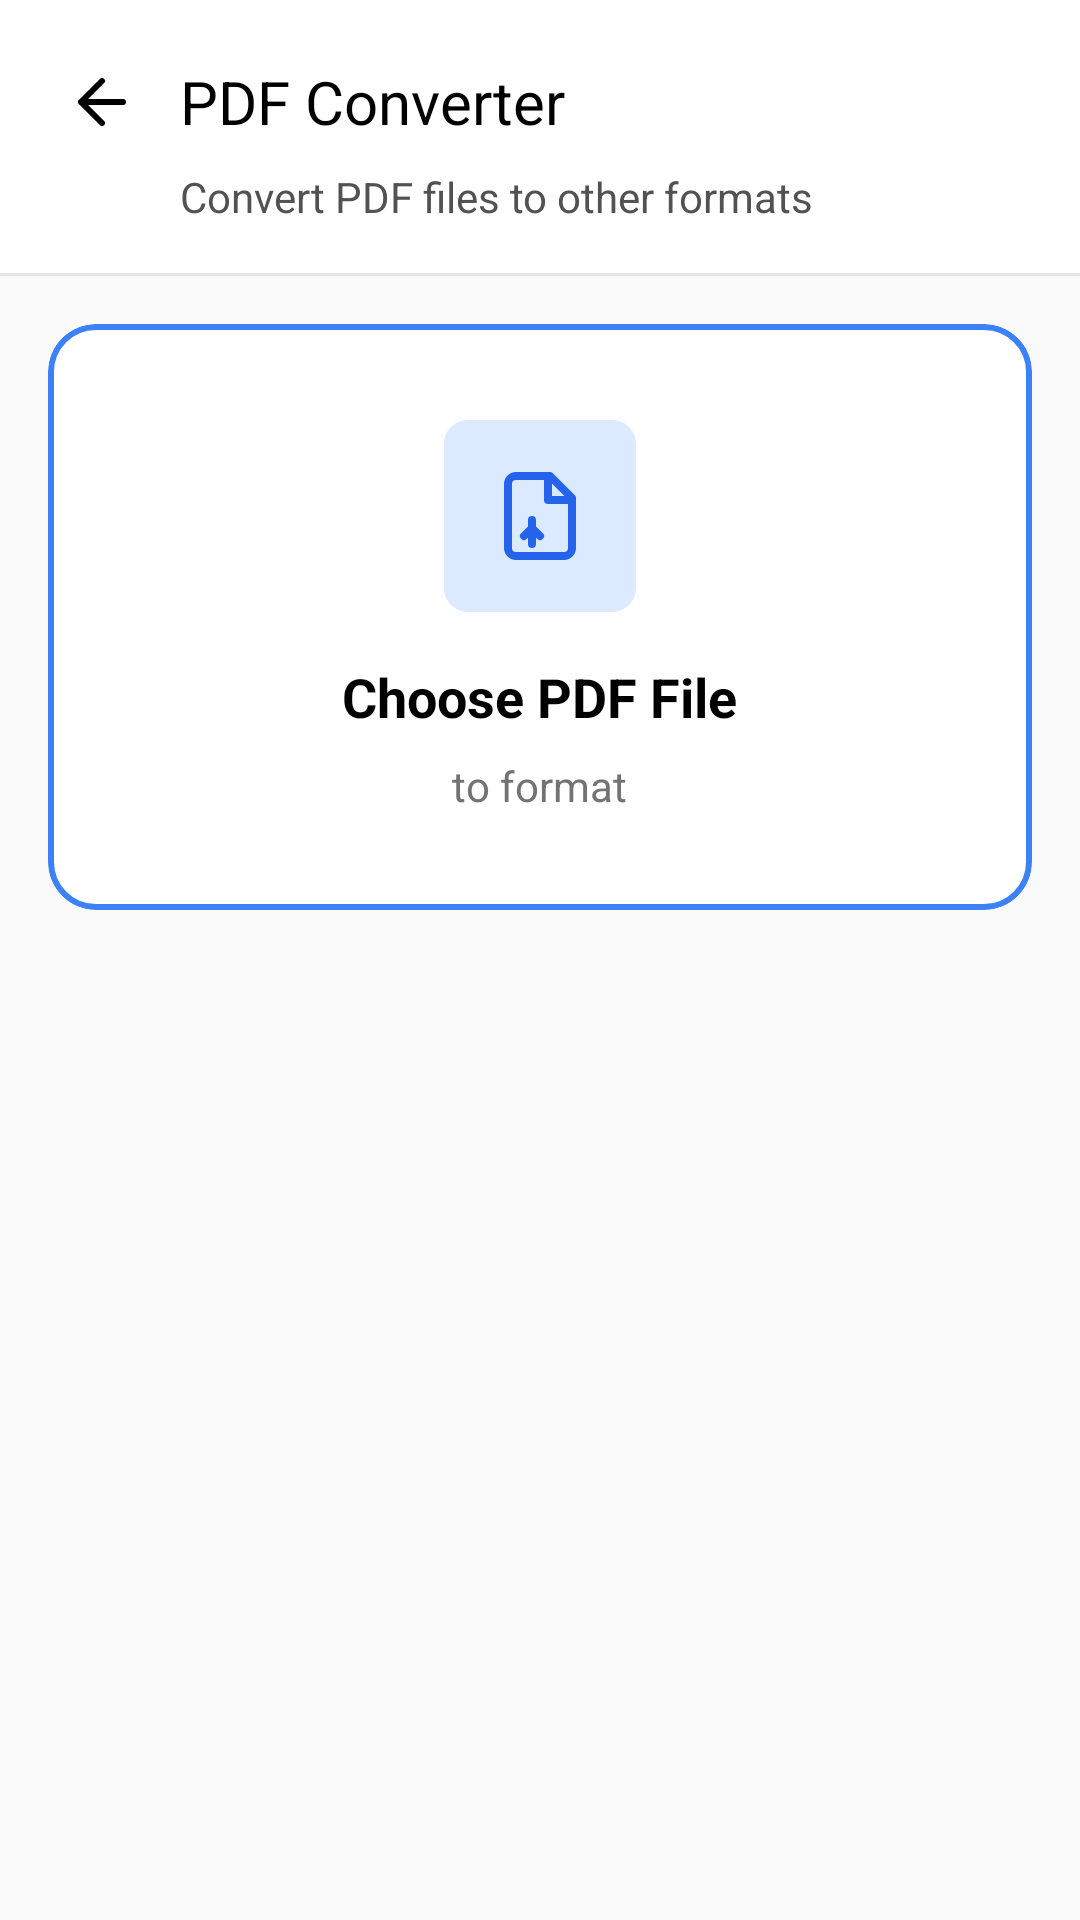

The Android layout XML behind this screen, and the referenced resources:
<!-- AndroidManifest.xml: application theme Theme.DocumentFileEditor -->
<!-- res/layout/activity_pdf_convert.xml -->
<?xml version="1.0" encoding="utf-8"?>
<LinearLayout xmlns:android="http://schemas.android.com/apk/res/android"
    xmlns:app="http://schemas.android.com/apk/res-auto"
    android:layout_width="match_parent"
    android:layout_height="match_parent"
    android:orientation="vertical"
    android:background="@color/neutral_50">

    
    <LinearLayout
        android:layout_width="match_parent"
        android:layout_height="wrap_content"
        android:orientation="vertical"
        android:background="@color/white"
        android:padding="16dp">

        <LinearLayout
            android:layout_width="match_parent"
            android:layout_height="wrap_content"
            android:orientation="horizontal"
            android:gravity="center_vertical"
            android:layout_marginBottom="4dp">

            <ImageView
                android:id="@+id/btn_back"
                android:layout_width="36dp"
                android:layout_height="36dp"
                android:padding="6dp"
                android:src="@drawable/ic_arrow_left"
                android:background="?attr/selectableItemBackgroundBorderless" />

            <TextView
                android:id="@+id/tv_title"
                android:layout_width="wrap_content"
                android:layout_height="wrap_content"
                android:text="PDF Converter"
                android:textSize="20sp"
                android:textColor="@color/black"
                android:layout_marginStart="8dp" />
        </LinearLayout>

        <TextView
            android:id="@+id/tv_subtitle"
            android:layout_width="wrap_content"
            android:layout_height="wrap_content"
            android:text="Convert PDF files to other formats"
            android:textSize="14sp"
            android:textColor="@color/neutral_600"
            android:layout_marginStart="44dp" />
    </LinearLayout>

    <View
        android:layout_width="match_parent"
        android:layout_height="1dp"
        android:background="@color/neutral_200" />

    
    <ScrollView
        android:layout_width="match_parent"
        android:layout_height="0dp"
        android:layout_weight="1"
        android:fillViewport="true">

        <LinearLayout
            android:layout_width="match_parent"
            android:layout_height="wrap_content"
            android:orientation="vertical"
            android:padding="16dp">

            
            <LinearLayout
                android:id="@+id/scan_options_section"
                android:layout_width="match_parent"
                android:layout_height="wrap_content"
                android:orientation="vertical"
                android:gravity="center_horizontal">

                <com.google.android.material.card.MaterialCardView
                    android:id="@+id/card_upload_pdf"
                    android:layout_width="match_parent"
                    android:layout_height="wrap_content"
                    android:layout_marginBottom="24dp"
                    android:clickable="true"
                    android:focusable="true"
                    app:cardBackgroundColor="@color/white"
                    app:cardCornerRadius="16dp"
                    app:cardElevation="0dp"
                    app:strokeColor="@color/blue_500"
                    app:strokeWidth="2dp">

                    <LinearLayout
                        android:layout_width="match_parent"
                        android:layout_height="wrap_content"
                        android:orientation="vertical"
                        android:gravity="center"
                        android:paddingTop="32dp"
                        android:paddingBottom="32dp">

                        <FrameLayout
                            android:layout_width="64dp"
                            android:layout_height="64dp"
                            android:background="@drawable/bg_blue_500_rounded"
                            android:backgroundTint="@color/blue_100"
                            android:layout_marginBottom="16dp">
                            <ImageView
                                android:layout_width="32dp"
                                android:layout_height="32dp"
                                android:layout_gravity="center"
                                android:src="@drawable/ic_file_type"
                                app:tint="@color/blue_600" />
                        </FrameLayout>

                        <TextView
                            android:layout_width="wrap_content"
                            android:layout_height="wrap_content"
                            android:text="Choose PDF File"
                            android:textStyle="bold"
                            android:textSize="18sp"
                            android:textColor="@color/black"
                            android:layout_marginBottom="8dp" />

                        <TextView
                            android:id="@+id/tv_target_format"
                            android:layout_width="wrap_content"
                            android:layout_height="wrap_content"
                            android:text="to format"
                            android:textSize="14sp"
                            android:textColor="@color/neutral_500" />
                    </LinearLayout>
                </com.google.android.material.card.MaterialCardView>

            </LinearLayout>
            

            
            <LinearLayout
                android:id="@+id/scan_result_section"
                android:layout_width="match_parent"
                android:layout_height="wrap_content"
                android:orientation="vertical"
                android:visibility="gone">

                
                <com.google.android.material.card.MaterialCardView
                    android:id="@+id/card_processing"
                    android:layout_width="match_parent"
                    android:layout_height="wrap_content"
                    android:layout_marginBottom="16dp"
                    android:visibility="gone"
                    app:cardBackgroundColor="@color/white"
                    app:cardCornerRadius="16dp"
                    app:cardElevation="0dp"
                    app:strokeColor="@color/blue_300"
                    app:strokeWidth="1dp">

                    <LinearLayout
                        android:layout_width="match_parent"
                        android:layout_height="wrap_content"
                        android:orientation="vertical"
                        android:gravity="center"
                        android:padding="32dp">

                        <ProgressBar
                            android:layout_width="48dp"
                            android:layout_height="48dp"
                            android:layout_marginBottom="16dp" />

                        <TextView
                            android:layout_width="wrap_content"
                            android:layout_height="wrap_content"
                            android:text="Processing..."
                            android:textStyle="bold"
                            android:textColor="@color/black"
                            android:layout_marginBottom="4dp" />

                        <TextView
                            android:id="@+id/tv_scan_status"
                            android:layout_width="wrap_content"
                            android:layout_height="wrap_content"
                            android:text="Please wait"
                            android:textSize="14sp"
                            android:textColor="@color/neutral_500" />
                    </LinearLayout>
                </com.google.android.material.card.MaterialCardView>

                
                <com.google.android.material.card.MaterialCardView
                    android:id="@+id/card_preview"
                    android:layout_width="match_parent"
                    android:layout_height="wrap_content"
                    android:layout_marginBottom="16dp"
                    app:cardBackgroundColor="@color/white"
                    app:cardCornerRadius="16dp"
                    app:cardElevation="0dp"
                    app:strokeColor="@color/neutral_200"
                    app:strokeWidth="1dp">

                    <LinearLayout
                        android:layout_width="match_parent"
                        android:layout_height="wrap_content"
                        android:orientation="vertical">

                        <LinearLayout
                            android:layout_width="match_parent"
                            android:layout_height="wrap_content"
                            android:orientation="horizontal"
                            android:padding="16dp"
                            android:gravity="center_vertical"
                            android:background="@color/neutral_50">
                            
                            <ImageView
                                android:layout_width="24dp"
                                android:layout_height="24dp"
                                android:src="@drawable/ic_file_text"
                                app:tint="@color/red_600"
                                android:layout_marginEnd="12dp" />

                            <TextView
                                android:id="@+id/tv_selected_file_name"
                                android:layout_width="0dp"
                                android:layout_height="wrap_content"
                                android:layout_weight="1"
                                android:text="document.pdf"
                                android:textSize="16sp"
                                android:textStyle="bold"
                                android:textColor="@color/black" />
                        </LinearLayout>
                    </LinearLayout>
                </com.google.android.material.card.MaterialCardView>

                
                <com.google.android.material.button.MaterialButton
                    android:id="@+id/btn_convert"
                    android:layout_width="match_parent"
                    android:layout_height="wrap_content"
                    android:layout_marginBottom="8dp"
                    android:text="Start Conversion"
                    app:icon="@drawable/ic_zap"
                    app:iconSize="16dp"
                    app:cornerRadius="8dp" />

                <com.google.android.material.button.MaterialButton
                    android:id="@+id/btn_retake"
                    android:layout_width="match_parent"
                    android:layout_height="wrap_content"
                    android:text="Choose Another File"
                    style="?attr/materialButtonOutlinedStyle"
                    app:icon="@drawable/ic_refresh"
                    app:iconSize="16dp"
                    app:cornerRadius="8dp" />

            </LinearLayout>
            

        </LinearLayout>
    </ScrollView>

</LinearLayout>
<!-- resources referenced by this layout -->
<resources>
  <color name="black">#FF000000</color>
  <color name="blue_100">#DBEAFE</color>
  <color name="blue_300">#93C5FD</color>
  <color name="blue_500">#3B82F6</color>
  <color name="blue_600">#2563EB</color>
  <color name="neutral_200">#E5E5E5</color>
  <color name="neutral_50">#FAFAFA</color>
  <color name="neutral_500">#737373</color>
  <color name="neutral_600">#525252</color>
  <color name="red_600">#DC2626</color>
  <color name="white">#FFFFFFFF</color>
  <!-- drawable bg_blue_500_rounded (drawable) -->
  <?xml version="1.0" encoding="utf-8"?>
  <shape xmlns:android="http://schemas.android.com/apk/res/android" android:shape="rectangle">
      <solid android:color="@color/blue_500" />
      <corners android:radius="8dp" />
  </shape>
  <!-- drawable ic_arrow_left (drawable) -->
  <vector xmlns:android="http://schemas.android.com/apk/res/android"
      android:width="24dp"
      android:height="24dp"
      android:viewportWidth="24"
      android:viewportHeight="24"
      android:tint="#000000">
    <path
        android:fillColor="@android:color/transparent"
        android:strokeColor="#000000"
        android:strokeWidth="2"
        android:strokeLineCap="round"
        android:strokeLineJoin="round"
        android:pathData="M19,12H5M12,19l-7,-7 7,-7"/>
  </vector>
  <!-- drawable ic_file_text (drawable) -->
  <vector xmlns:android="http://schemas.android.com/apk/res/android"
      android:width="24dp"
      android:height="24dp"
      android:viewportWidth="24"
      android:viewportHeight="24"
      android:tint="?attr/colorControlNormal">
    <path
        android:fillColor="@android:color/transparent"
        android:strokeColor="#000000"
        android:strokeWidth="2"
        android:strokeLineCap="round"
        android:strokeLineJoin="round"
        android:pathData="M14.5,2H6a2,2 0,0 0,-2 2v16a2,2 0,0 0,2 2h12a2,2 0,0 0,2 -2V7.5L14.5,2zM14,2v6h6M16,13H8M16,17H8M10,9H8"/>
  </vector>
  <!-- drawable ic_file_type (drawable) -->
  <vector xmlns:android="http://schemas.android.com/apk/res/android"
      android:width="24dp"
      android:height="24dp"
      android:viewportWidth="24"
      android:viewportHeight="24"
      android:tint="#525252">
    <path
        android:fillColor="@android:color/transparent"
        android:strokeColor="#525252"
        android:strokeWidth="2"
        android:strokeLineCap="round"
        android:strokeLineJoin="round"
        android:pathData="M14.5,2H6a2,2 0,0 0,-2 2v16a2,2 0,0 0,2 2h12a2,2 0,0 0,2 -2V7.5L14.5,2zM14,2v6h6M8,17l2,-2 2,2M10,13v6"/>
  </vector>
  <!-- drawable ic_zap (drawable) -->
  <vector xmlns:android="http://schemas.android.com/apk/res/android"
      android:width="24dp"
      android:height="24dp"
      android:viewportWidth="24"
      android:viewportHeight="24">
    <path
        android:fillColor="@android:color/transparent"
        android:strokeColor="#FFFFFF"
        android:strokeWidth="2"
        android:strokeLineCap="round"
        android:strokeLineJoin="round"
        android:pathData="M13,2 L3,14 H12 L11,22 L21,10 H12 L13,2 Z"/>
  </vector>
  <style name="Theme.DocumentFileEditor" parent="Base.Theme.DocumentFileEditor" />
  <style name="Base.Theme.DocumentFileEditor" parent="Theme.Material3.DayNight.NoActionBar">
          
          
      </style>
</resources>
